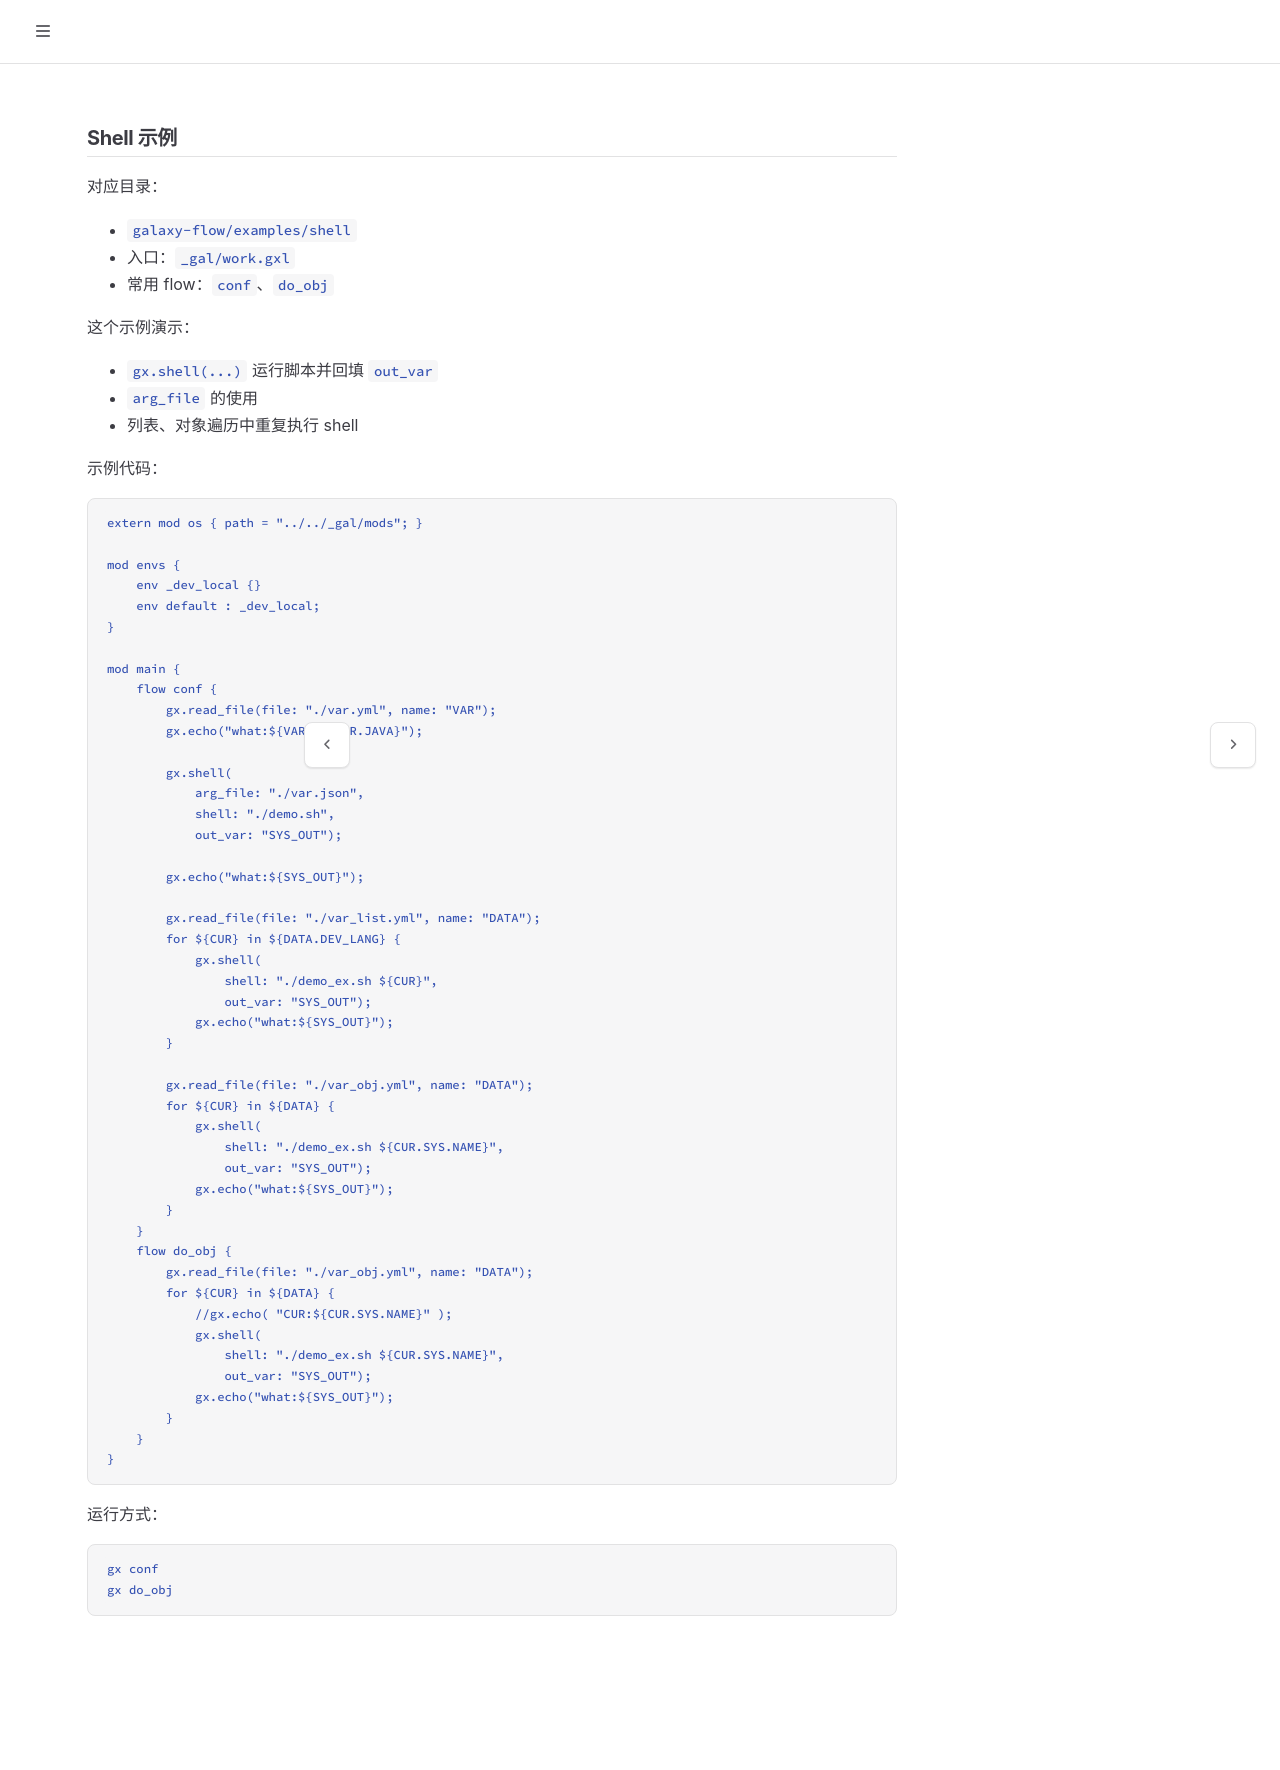

repository: galaxio-labs/operator-docs · page: gxl/example/shell.html · generator: mdbook

# Shell 示例

对应目录：

- `galaxy-flow/examples/shell`
- 入口：`_gal/work.gxl`
- 常用 flow：`conf`、`do_obj`

这个示例演示：

- `gx.shell(...)` 运行脚本并回填 `out_var`
- `arg_file` 的使用
- 列表、对象遍历中重复执行 shell

示例代码：

```gxl
extern mod os { path = "../../_gal/mods"; }

mod envs {
    env _dev_local {}
    env default : _dev_local;
}

mod main {
    flow conf {
        gx.read_file(file: "./var.yml", name: "VAR");
        gx.echo("what:${VAR.MEMBER.JAVA}");

        gx.shell(
            arg_file: "./var.json",
            shell: "./demo.sh",
            out_var: "SYS_OUT");

        gx.echo("what:${SYS_OUT}");

        gx.read_file(file: "./var_list.yml", name: "DATA");
        for ${CUR} in ${DATA.DEV_LANG} {
            gx.shell(
                shell: "./demo_ex.sh ${CUR}",
                out_var: "SYS_OUT");
            gx.echo("what:${SYS_OUT}");
        }

        gx.read_file(file: "./var_obj.yml", name: "DATA");
        for ${CUR} in ${DATA} {
            gx.shell(
                shell: "./demo_ex.sh ${CUR.SYS.NAME}",
                out_var: "SYS_OUT");
            gx.echo("what:${SYS_OUT}");
        }
    }
    flow do_obj {
        gx.read_file(file: "./var_obj.yml", name: "DATA");
        for ${CUR} in ${DATA} {
            //gx.echo( "CUR:${CUR.SYS.NAME}" );
            gx.shell(
                shell: "./demo_ex.sh ${CUR.SYS.NAME}",
                out_var: "SYS_OUT");
            gx.echo("what:${SYS_OUT}");
        }
    }
}
```

运行方式：

```bash
gx conf
gx do_obj
```
